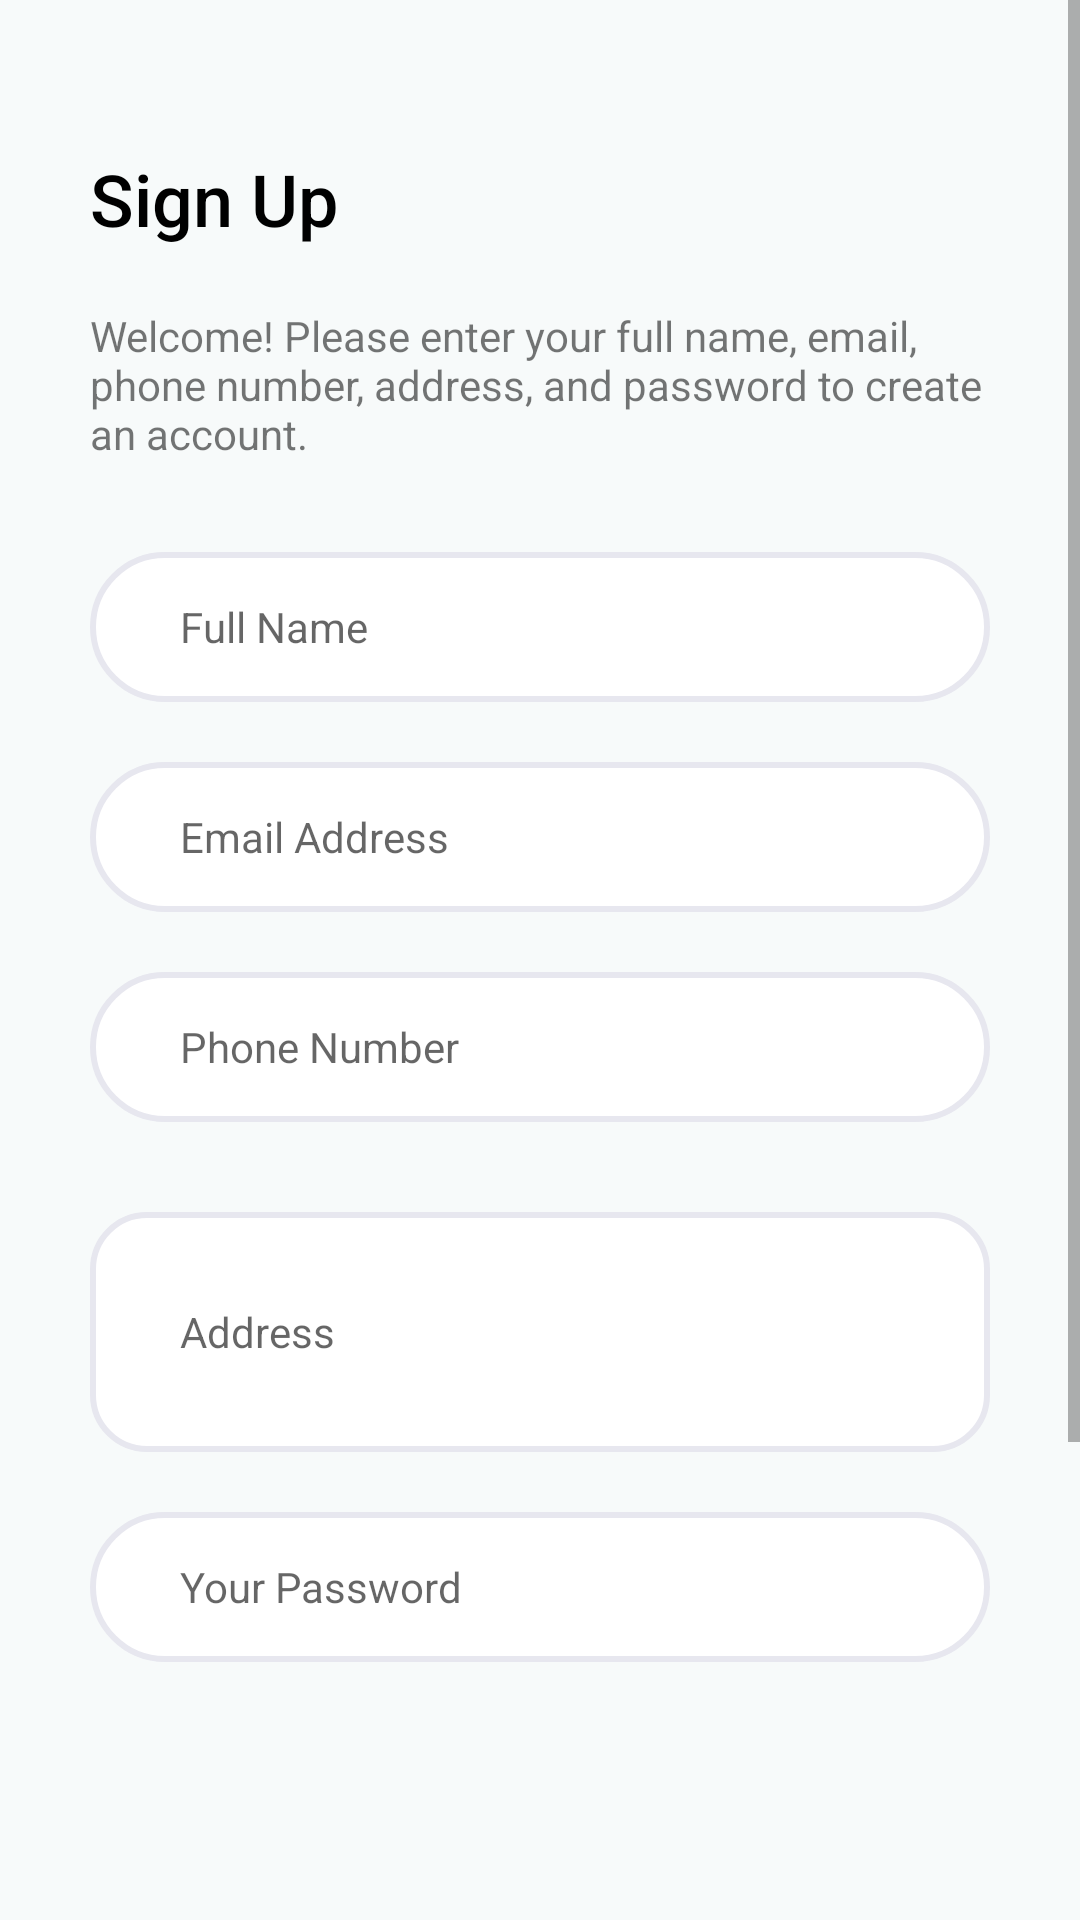

Write the Android layout XML for this screen, with the resource values it uses.
<!-- AndroidManifest.xml: application theme Theme.CampingEquipmentRentalSystem -->
<!-- res/layout/activity_sign_up.xml -->
<?xml version="1.0" encoding="utf-8"?>
<ScrollView
    xmlns:android="http://schemas.android.com/apk/res/android"
    xmlns:app="http://schemas.android.com/apk/res-auto"
    xmlns:tools="http://schemas.android.com/tools"
    android:layout_width="fill_parent"
    android:layout_height="fill_parent">
    <LinearLayout
        android:layout_width="match_parent"
        android:layout_height="match_parent"
        tools:context=".SignUp"
        android:orientation="vertical"
        android:gravity="center_horizontal"
        android:background="#F7FAFA">

        <TextView
            android:id="@+id/title"
            android:layout_width="match_parent"
            android:layout_height="wrap_content"
            android:layout_marginTop="50dp"
            android:layout_marginBottom="20dp"
            android:paddingLeft="30dp"
            android:paddingRight="30dp"
            android:text="Sign Up"
            android:fontFamily="sans-serif-medium"
            android:textColor="@color/black"
            android:textSize="24sp" />

        <TextView
            android:id="@+id/title_description"
            android:layout_width="match_parent"
            android:layout_height="wrap_content"
            android:paddingLeft="30dp"
            android:paddingTop="0dp"
            android:paddingEnd="30dp"
            android:paddingRight="30dp"
            android:paddingBottom="30dp"
            android:text="Welcome! Please enter your full name, email, phone number, address, and password to create an account." />

        <EditText
            android:layout_width="match_parent"
            android:layout_height="50dp"
            android:layout_marginLeft="30dp"
            android:layout_marginRight="30dp"
            android:layout_marginBottom="20dp"
            android:background="@drawable/white_bg"
            android:ems="10"
            android:hint="Full Name"
            android:inputType="text"
            android:paddingLeft="30dp"
            android:textSize="14sp"
            android:id="@+id/username"/>

        <EditText
            android:id="@+id/email"
            android:layout_width="match_parent"
            android:layout_height="50dp"
            android:layout_marginLeft="30dp"
            android:layout_marginRight="30dp"
            android:layout_marginBottom="20dp"
            android:background="@drawable/white_bg"
            android:ems="10"
            android:hint="Email Address"
            android:inputType="textEmailAddress"
            android:paddingLeft="30dp"
            android:textSize="14sp" />

        <EditText
            android:id="@+id/phone_number"
            android:layout_width="match_parent"
            android:layout_height="50dp"
            android:layout_marginLeft="30dp"
            android:layout_marginRight="30dp"
            android:layout_marginBottom="30dp"
            android:background="@drawable/white_bg"
            android:ems="10"
            android:hint="Phone Number"
            android:inputType="number"
            android:paddingLeft="30dp"
            android:textSize="14sp" />

        <EditText
            android:id="@+id/address"
            android:layout_width="match_parent"
            android:layout_height="80dp"
            android:layout_marginLeft="30dp"
            android:layout_marginRight="30dp"
            android:layout_marginBottom="20dp"
            android:background="@drawable/white_less_bg"
            android:ems="10"
            android:hint="Address"
            android:inputType="textMultiLine"
            android:paddingLeft="30dp"
            android:textSize="14sp" />

        <EditText
            android:layout_width="match_parent"
            android:layout_height="50dp"
            android:layout_marginLeft="30dp"
            android:layout_marginRight="30dp"
            android:layout_marginBottom="30dp"
            android:background="@drawable/white_bg"
            android:ems="10"
            android:hint="Your Password"
            android:inputType="textPassword"
            android:paddingLeft="30dp"
            android:textSize="14sp"
            android:id="@+id/password"/>

        <TextView
            android:id="@+id/error_message"
            android:layout_width="match_parent"
            android:layout_height="wrap_content"
            android:paddingLeft="30dp"
            android:paddingTop="0dp"
            android:paddingEnd="30dp"
            android:paddingRight="30dp"
            android:paddingBottom="30dp"
            android:textColor="#E9967A"
            android:textStyle="bold"/>


        <androidx.appcompat.widget.AppCompatButton
            android:layout_width="match_parent"
            android:layout_height="wrap_content"
            android:layout_marginStart="30dp"
            android:layout_marginTop="40dp"
            android:layout_marginEnd="30dp"
            android:layout_marginBottom="30dp"
            android:background="@drawable/green_bg"
            android:text="Sign up"
            android:textAllCaps="false"
            android:textColor="@color/white"
            android:textSize="16sp"
            android:id="@+id/signup_btn"/>

        <TextView
            android:id="@+id/text"
            android:layout_width="match_parent"
            android:layout_height="wrap_content"
            android:layout_centerHorizontal="true"
            android:gravity="center"
            android:text="Already have an account? " />

        <TextView
            android:layout_width="match_parent"
            android:layout_height="32dp"
            android:layout_marginBottom="50dp"
            android:gravity="center"
            android:text="Login"
            android:textColor="#315F57"
            android:textStyle="bold"
            android:id="@+id/login_link"/>

    </LinearLayout>
</ScrollView>
<!-- resources referenced by this layout -->
<resources>
  <!-- drawable green_bg (drawable) -->
  <?xml version="1.0" encoding="utf-8"?>
  <shape xmlns:android="http://schemas.android.com/apk/res/android">
      <corners android:radius = "50dp"/>
      <solid android:color="#4C847B"/>
  </shape>
  <!-- drawable white_bg (drawable) -->
  <?xml version="1.0" encoding="utf-8"?>
  <shape xmlns:android="http://schemas.android.com/apk/res/android">
      <corners android:radius = "50dp"/>
      <solid android:color="#FFFFFF"/>
      <stroke android:width="2dp" android:color="#E7E7EF"/>
  </shape>
  <!-- drawable white_less_bg (drawable) -->
  <?xml version="1.0" encoding="utf-8"?>
  <shape xmlns:android="http://schemas.android.com/apk/res/android">
      <gradient android:startColor="#FFFFFF"
          android:endColor="#FFFFFF"/>
      <corners android:radius="18dp"/>
      <stroke android:width="2dp" android:color="#E7E7EF"/>
  </shape>
  <style name="Theme.CampingEquipmentRentalSystem" parent="Theme.MaterialComponents.DayNight.DarkActionBar">
          
          <item name="colorPrimary">#4C847B</item>
          <item name="colorPrimaryVariant">#4C847B</item>
          <item name="colorOnPrimary">#4C847B</item>
          
          <item name="colorSecondary">#4C847B</item>
          <item name="colorSecondaryVariant">#4C847B</item>
          <item name="colorOnSecondary">@color/black</item>
          
          <item name="android:statusBarColor">#4C847B</item>
          
      </style>
  <!-- not gathered from this repository: default colours our renderer supplied (Android Studio template values) -->
  <color name="black">#FF000000</color>
  <color name="white">#FFFFFFFF</color>
</resources>
